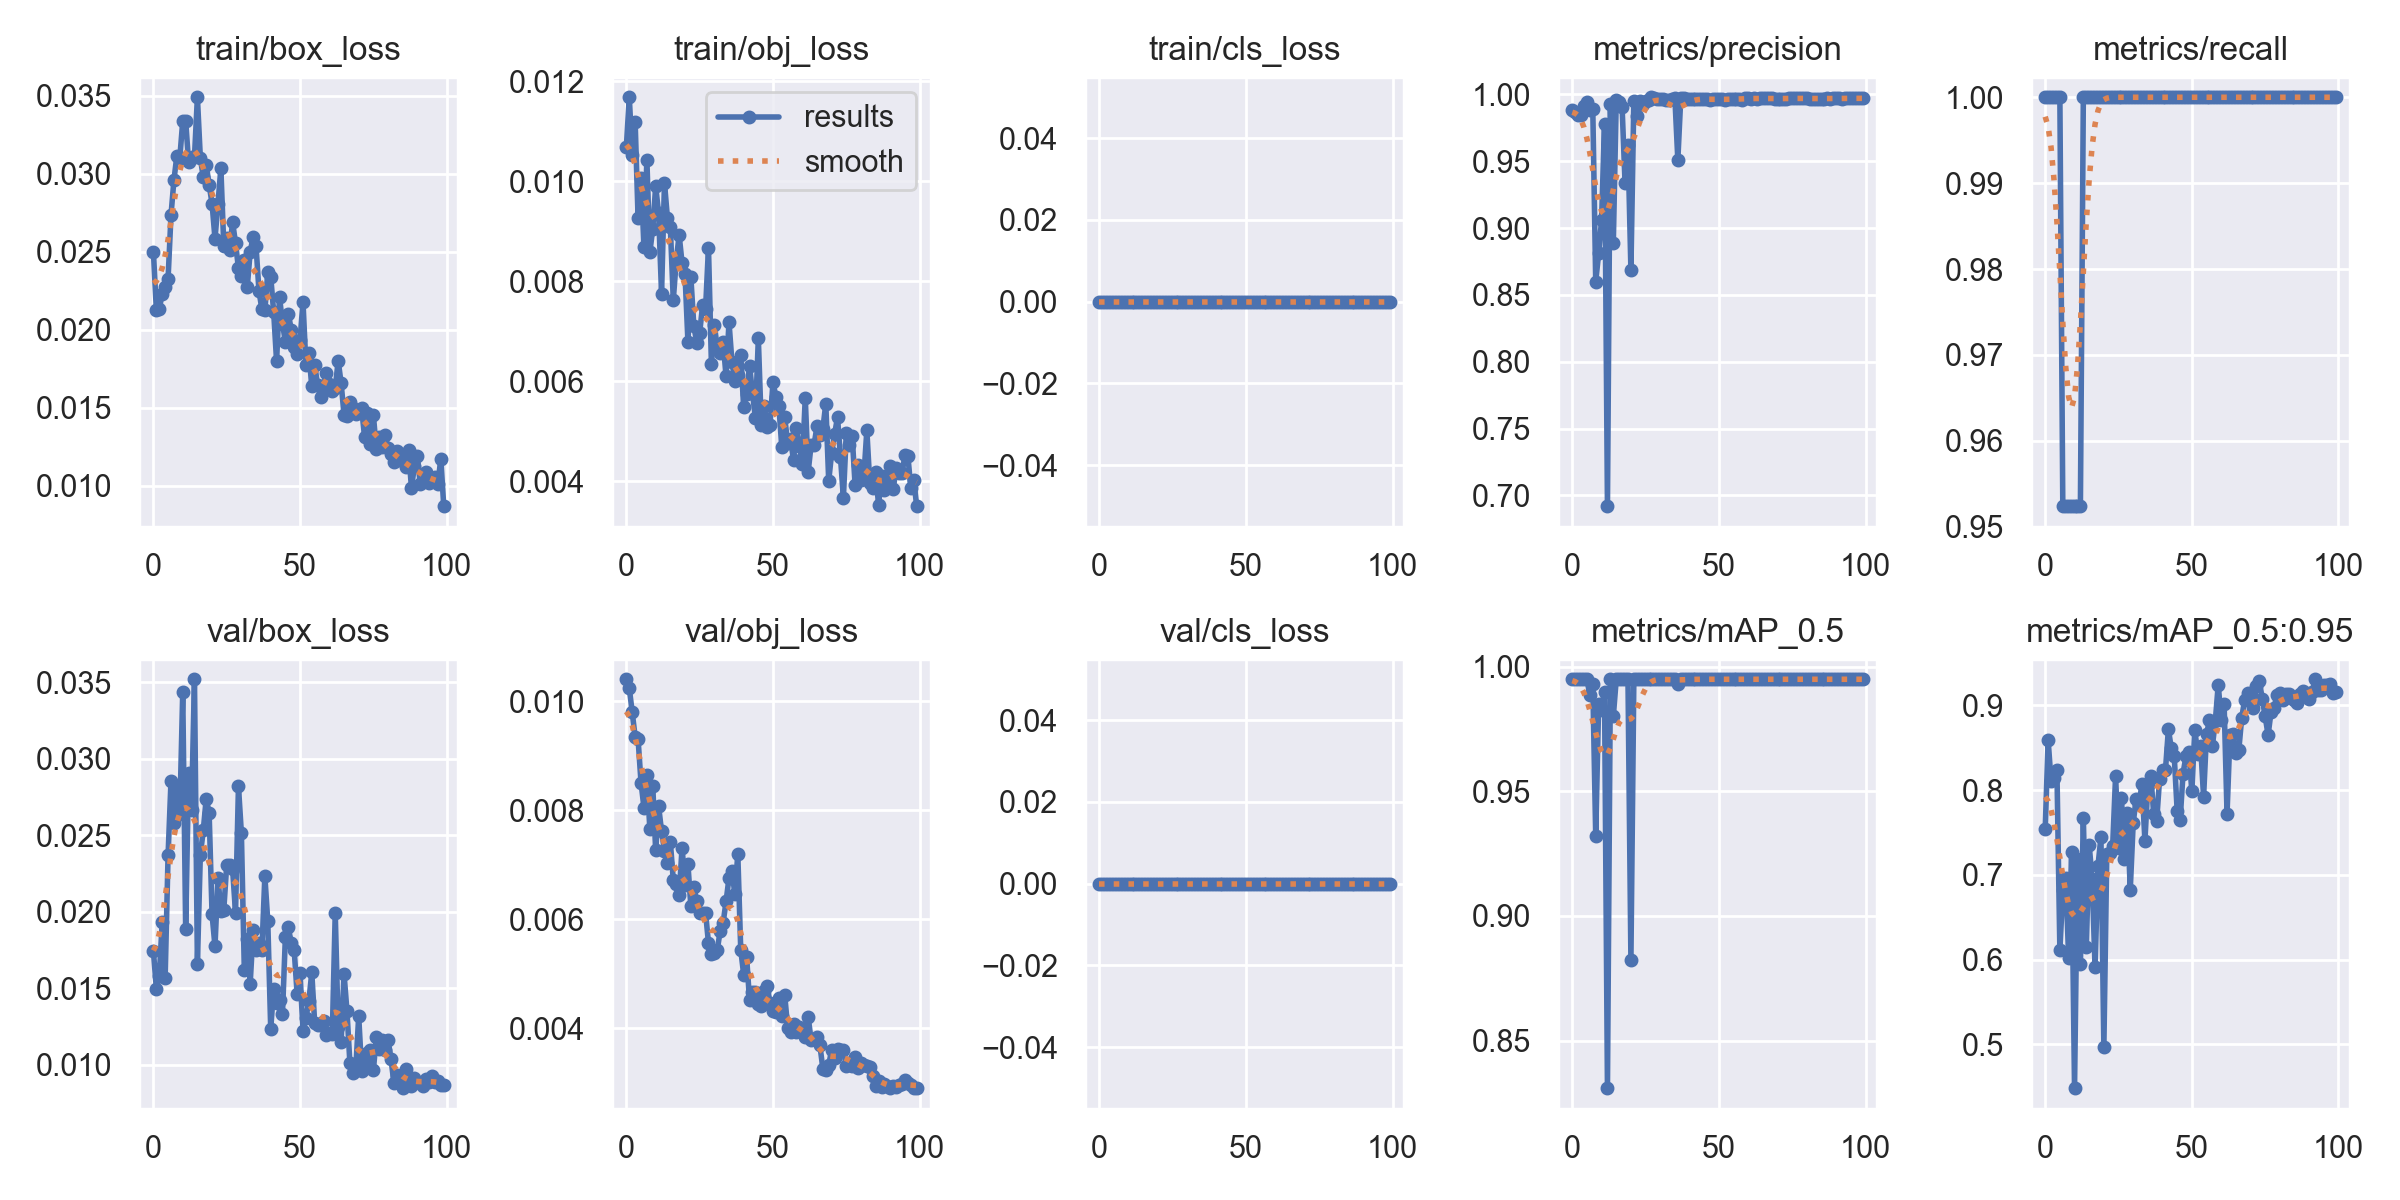

The file beside this chart, header and first rows:
epoch, train/box_loss, train/obj_loss, train/cls_loss, metrics/precision, metrics/recall, metrics/mAP_0.5, metrics/mAP_0.5:0.95, val/box_loss, val/obj_loss, val/cls_loss, x/lr0, x/lr1, x/lr2
0, 0.025, 0.01069, 0, 0.9887, 1, 0.995, 0.7538, 0.01743, 0.01041, 0, 0.0928, 0.0008, 0.0008
1, 0.02128, 0.01168, 0, 0.9871, 1, 0.995, 0.8592, 0.01499, 0.01024, 0, 0.08468, 0.001683, 0.001683
2, 0.02133, 0.01052, 0, 0.9849, 1, 0.995, 0.8102, 0.01581, 0.009799, 0, 0.07655, 0.002548, 0.002548
3, 0.02232, 0.01118, 0, 0.9846, 1, 0.995, 0.8143, 0.01931, 0.009348, 0, 0.0684, 0.003396, 0.003396
4, 0.02275, 0.009255, 0, 0.9917, 1, 0.995, 0.8231, 0.0157, 0.009305, 0, 0.06023, 0.004226, 0.004226
5, 0.02326, 0.01007, 0, 0.9943, 1, 0.995, 0.6112, 0.02369, 0.00851, 0, 0.05204, 0.005038, 0.005038
6, 0.02736, 0.008687, 0, 0.988, 0.9524, 0.9886, 0.6816, 0.02857, 0.008046, 0, 0.04383, 0.005832, 0.005832
7, 0.0296, 0.01043, 0, 0.9891, 0.9524, 0.9932, 0.6968, 0.02578, 0.008645, 0, 0.03561, 0.006608, 0.006608
8, 0.03116, 0.008574, 0, 0.86, 0.9524, 0.9323, 0.6014, 0.02807, 0.007664, 0, 0.02737, 0.007366, 0.007366
9, 0.03101, 0.00905, 0, 0.8811, 0.9524, 0.985, 0.727, 0.02637, 0.008443, 0, 0.01911, 0.008107, 0.008107
10, 0.03338, 0.0099, 0, 0.9062, 0.9524, 0.9826, 0.4482, 0.03437, 0.007263, 0, 0.01083, 0.00883, 0.00883
11, 0.0334, 0.009355, 0, 0.9781, 0.9524, 0.99, 0.7192, 0.01889, 0.008074, 0, 0.008911, 0.008911, 0.008911
12, 0.03073, 0.007754, 0, 0.692, 0.9524, 0.8309, 0.5948, 0.02909, 0.007614, 0, 0.008911, 0.008911, 0.008911
13, 0.0311, 0.009966, 0, 0.9929, 1, 0.995, 0.7674, 0.02668, 0.00726, 0, 0.008812, 0.008812, 0.008812
14, 0.03106, 0.009264, 0, 0.8891, 1, 0.9801, 0.6147, 0.03521, 0.007027, 0, 0.008713, 0.008713, 0.008713
15, 0.03491, 0.009081, 0, 0.9961, 1, 0.995, 0.7349, 0.01658, 0.007418, 0, 0.008614, 0.008614, 0.008614
16, 0.03103, 0.007625, 0, 0.9942, 1, 0.995, 0.6952, 0.02372, 0.006717, 0, 0.008515, 0.008515, 0.008515
17, 0.02978, 0.008407, 0, 0.9903, 1, 0.995, 0.5907, 0.02533, 0.006639, 0, 0.008416, 0.008416, 0.008416
18, 0.03056, 0.008926, 0, 0.9338, 1, 0.995, 0.7108, 0.02738, 0.006438, 0, 0.008317, 0.008317, 0.008317
19, 0.0293, 0.008358, 0, 0.9619, 1, 0.995, 0.7442, 0.02648, 0.007316, 0, 0.008218, 0.008218, 0.008218
20, 0.02809, 0.008137, 0, 0.8684, 1, 0.8825, 0.4965, 0.01984, 0.006624, 0, 0.008119, 0.008119, 0.008119
21, 0.02584, 0.006789, 0, 0.9952, 1, 0.995, 0.7251, 0.01774, 0.007005, 0, 0.00802, 0.00802, 0.00802
22, 0.02805, 0.008077, 0, 0.9838, 1, 0.995, 0.7253, 0.02224, 0.006236, 0, 0.007921, 0.007921, 0.007921
23, 0.03035, 0.007112, 0, 0.995, 1, 0.995, 0.7336, 0.02008, 0.006597, 0, 0.007822, 0.007822, 0.007822
24, 0.02539, 0.006774, 0, 0.9927, 1, 0.995, 0.8165, 0.02015, 0.006328, 0, 0.007723, 0.007723, 0.007723
25, 0.02587, 0.006972, 0, 0.9953, 1, 0.995, 0.7321, 0.02307, 0.006106, 0, 0.007624, 0.007624, 0.007624
26, 0.02511, 0.007521, 0, 0.9957, 1, 0.995, 0.7909, 0.02304, 0.006115, 0, 0.007525, 0.007525, 0.007525
27, 0.02691, 0.007438, 0, 0.9979, 1, 0.995, 0.7192, 0.0228, 0.006119, 0, 0.007426, 0.007426, 0.007426
28, 0.02556, 0.008673, 0, 0.9971, 1, 0.995, 0.7724, 0.01994, 0.005565, 0, 0.007327, 0.007327, 0.007327
29, 0.02394, 0.006347, 0, 0.9965, 1, 0.995, 0.6823, 0.02821, 0.00536, 0, 0.007228, 0.007228, 0.007228
30, 0.02347, 0.007132, 0, 0.9963, 1, 0.995, 0.7609, 0.02513, 0.005386, 0, 0.007129, 0.007129, 0.007129
31, 0.02446, 0.00666, 0, 0.9962, 1, 0.995, 0.7898, 0.01619, 0.005433, 0, 0.00703, 0.00703, 0.00703
32, 0.02274, 0.006567, 0, 0.9958, 1, 0.995, 0.7839, 0.01826, 0.005791, 0, 0.006931, 0.006931, 0.006931
33, 0.025, 0.006783, 0, 0.996, 1, 0.995, 0.8071, 0.01531, 0.005936, 0, 0.006832, 0.006832, 0.006832
34, 0.02595, 0.006096, 0, 0.9962, 1, 0.995, 0.7402, 0.01881, 0.006326, 0, 0.006733, 0.006733, 0.006733
35, 0.02534, 0.00718, 0, 0.9971, 1, 0.995, 0.8059, 0.01753, 0.006759, 0, 0.006634, 0.006634, 0.006634
36, 0.02249, 0.006391, 0, 0.951, 1, 0.9932, 0.8171, 0.01797, 0.006886, 0, 0.006535, 0.006535, 0.006535
37, 0.0213, 0.006015, 0, 0.9973, 1, 0.995, 0.7721, 0.01751, 0.006462, 0, 0.006436, 0.006436, 0.006436
38, 0.02124, 0.006119, 0, 0.9971, 1, 0.995, 0.7632, 0.02233, 0.007195, 0, 0.006337, 0.006337, 0.006337
39, 0.02368, 0.006528, 0, 0.9967, 1, 0.995, 0.8133, 0.01938, 0.005441, 0, 0.006238, 0.006238, 0.006238
40, 0.02341, 0.005482, 0, 0.9963, 1, 0.995, 0.8235, 0.01235, 0.004984, 0, 0.006139, 0.006139, 0.006139
41, 0.02116, 0.00574, 0, 0.9962, 1, 0.995, 0.8234, 0.01499, 0.005307, 0, 0.00604, 0.00604, 0.00604
42, 0.01799, 0.006315, 0, 0.9967, 1, 0.995, 0.8718, 0.01401, 0.004516, 0, 0.005941, 0.005941, 0.005941
43, 0.02211, 0.005768, 0, 0.9967, 1, 0.995, 0.8493, 0.01424, 0.004659, 0, 0.005842, 0.005842, 0.005842
44, 0.02042, 0.005268, 0, 0.9968, 1, 0.995, 0.8396, 0.01331, 0.004661, 0, 0.005743, 0.005743, 0.005743
45, 0.01921, 0.006857, 0, 0.9966, 1, 0.995, 0.7755, 0.01835, 0.004442, 0, 0.005644, 0.005644, 0.005644
46, 0.02103, 0.005123, 0, 0.9962, 1, 0.995, 0.7646, 0.01899, 0.004409, 0, 0.005545, 0.005545, 0.005545
47, 0.02, 0.005515, 0, 0.9962, 1, 0.995, 0.8195, 0.01794, 0.00469, 0, 0.005446, 0.005446, 0.005446
48, 0.01889, 0.005083, 0, 0.9962, 1, 0.995, 0.8402, 0.0175, 0.004771, 0, 0.005347, 0.005347, 0.005347
49, 0.01846, 0.00513, 0, 0.9964, 1, 0.995, 0.8444, 0.01466, 0.004454, 0, 0.005248, 0.005248, 0.005248
50, 0.01934, 0.005989, 0, 0.9962, 1, 0.995, 0.7984, 0.016, 0.004319, 0, 0.005149, 0.005149, 0.005149
51, 0.0218, 0.005682, 0, 0.9963, 1, 0.995, 0.8715, 0.01221, 0.004288, 0, 0.00505, 0.00505, 0.00505
52, 0.01776, 0.00551, 0, 0.996, 1, 0.995, 0.8427, 0.01307, 0.004554, 0, 0.004951, 0.004951, 0.004951
53, 0.01854, 0.004679, 0, 0.9963, 1, 0.995, 0.8522, 0.01415, 0.004219, 0, 0.004852, 0.004852, 0.004852
54, 0.01637, 0.005277, 0, 0.9964, 1, 0.995, 0.7917, 0.01604, 0.004608, 0, 0.004753, 0.004753, 0.004753
55, 0.01773, 0.004764, 0, 0.9965, 1, 0.995, 0.866, 0.01271, 0.004004, 0, 0.004654, 0.004654, 0.004654
56, 0.01646, 0.004842, 0, 0.9967, 1, 0.995, 0.8822, 0.01258, 0.003927, 0, 0.004555, 0.004555, 0.004555
57, 0.01567, 0.004419, 0, 0.9963, 1, 0.995, 0.8519, 0.0126, 0.004083, 0, 0.004456, 0.004456, 0.004456
58, 0.01639, 0.005066, 0, 0.9962, 1, 0.995, 0.8813, 0.01286, 0.003933, 0, 0.004357, 0.004357, 0.004357
59, 0.01722, 0.004705, 0, 0.997, 1, 0.995, 0.9244, 0.01192, 0.004023, 0, 0.004258, 0.004258, 0.004258
... 40 more rows
